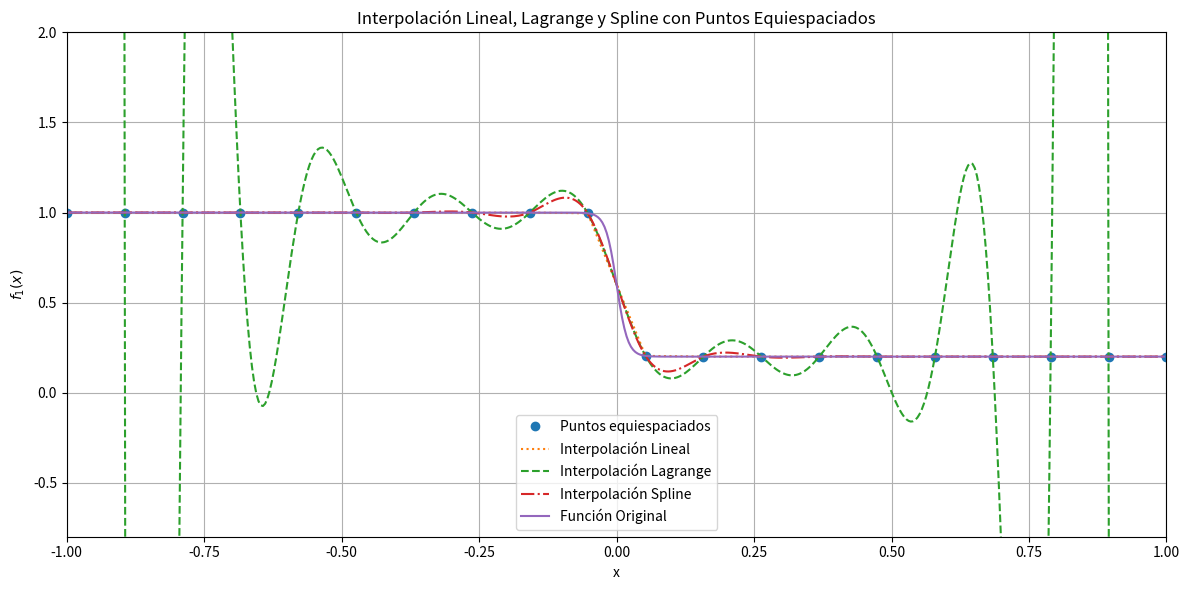
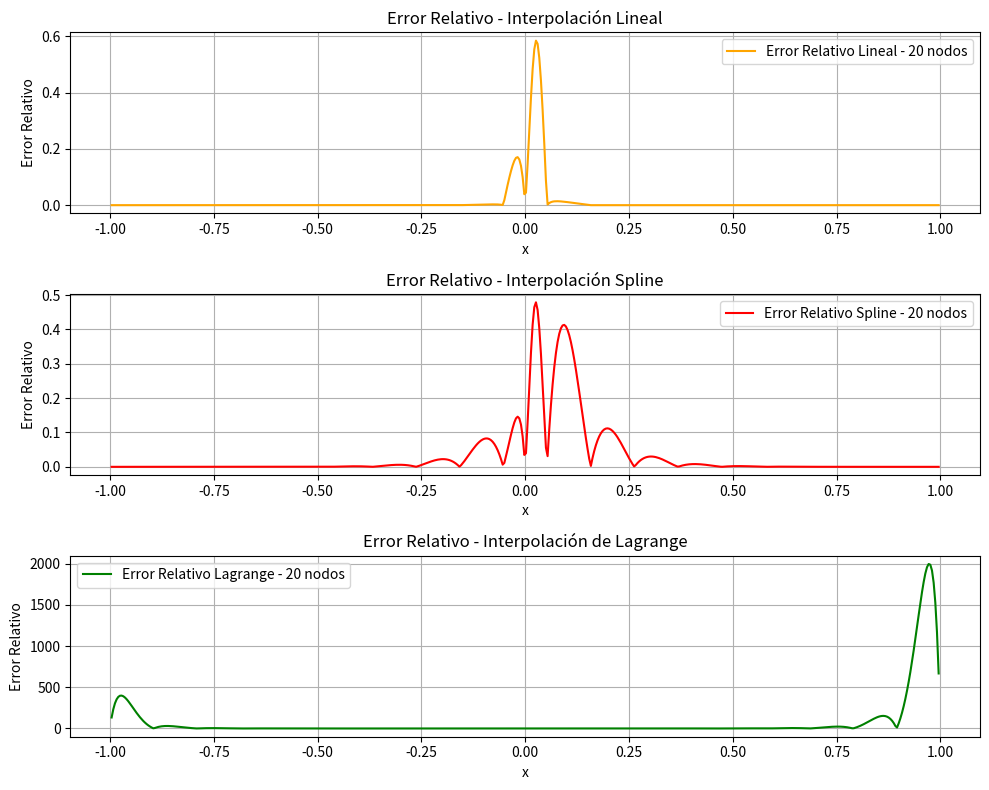

The script that saved these images, in order:
import numpy as np
import matplotlib.pyplot as plt
from scipy.interpolate import lagrange, interp1d, CubicSpline

""" ANALISIS DE METODOS EN INTERVALOR EQUIESPACIADOS """
# función f1
def f1(x):
    return -0.4 * np.tanh(50 * x) + 0.6

# Puntos equiespaciados
n_points = 20
x_eq = np.linspace(-1, 1, n_points)
y_eq = f1(x_eq)

# Puntos de evaluación INTERMEDIOS (que no coincidan con los NODOS)
puntosIntermedios = np.linspace(-1, 1, 500)
puntosIntermedios = np.setdiff1d(puntosIntermedios, x_eq)  # Excluir los nodos de interpolación
y_intermedios = f1(puntosIntermedios)

# Interpolaciones
lagrangeInterpol = lagrange(x_eq, y_eq)
linealInterpol = interp1d(x_eq, y_eq, kind='linear')
splineInterpol = CubicSpline(x_eq, y_eq)

# para evaluar errores relativos
eLineal = []  
eLagrange = []
eSpline = []

for x in puntosIntermedios:
    eLagrange.append(abs(f1(x) - lagrangeInterpol(x)) / f1(x))
    eLineal.append(abs(f1(x) - linealInterpol(x)) / f1(x))
    eSpline.append(abs(f1(x) - splineInterpol(x)) / f1(x))

# Calculamos la mediana de los errores relativos de la interpolación
errorLagrange = np.median(eLagrange)
errorLineal = np.median(eLineal)
errorSpline = np.median(eSpline)
print(f"Cantidad de nodos usados para interpolar: ", n_points)
print(f"Error mediano de interpolación Lagrange:", errorLagrange)
print(f"Error mediano de interpolación Lineal:", errorLineal)
print(f"Error mediano de interpolación Spline:", errorSpline)

# Puntos nuevos para la evaluación
y_linear_intermedios = linealInterpol(puntosIntermedios)
y_lagrange_intermedios = lagrangeInterpol(puntosIntermedios)
y_spline_intermedios = splineInterpol(puntosIntermedios)

# Mostrar los resultados en un gráfico
plt.figure(figsize=(12, 6))

# Puntos equiespaciados
plt.plot(x_eq, y_eq, 'o', label='Puntos equiespaciados')
plt.plot(puntosIntermedios, y_linear_intermedios, ':', label='Interpolación Lineal')
plt.plot(puntosIntermedios, y_lagrange_intermedios, '--', label='Interpolación Lagrange')
plt.plot(puntosIntermedios, y_spline_intermedios, '-.', label='Interpolación Spline')
plt.plot(puntosIntermedios, y_intermedios, '-', label='Función Original')
plt.legend()
plt.title('Interpolación Lineal, Lagrange y Spline con Puntos Equiespaciados')
plt.xlabel('x')
plt.ylabel('$f_1(x)$')
plt.grid(True)

print("Puntos de interpolación equiespaciados:", x_eq)

# Ajustar la escala del gráfico
plt.ylim(min(y_intermedios) - 1, max(y_intermedios) + 1)
plt.xlim(-1, 1)

plt.tight_layout()
plt.show()



"""
COMPARACION ERRORES:

Cantidad de nodos usados para interpolar:  2
Error mediano de interpolación Lagrange: 0.3246492949657289
Error mediano de interpolación Lineal: 0.3246492949657289
Error mediano de interpolación Spline: 0.3246492949657289
- error es mayor en todos pero es parejo

Cantidad de nodos usados para interpolar:  5
Error mediano de interpolación Lagrange: 0.1920038388918091
Error mediano de interpolación Lineal: 0.002404809619238446
Error mediano de interpolación Spline: 0.1920038388918098
- mejora muy rapidamente lineal (todos se achican)

Cantidad de nodos usados para interpolar:  10
Error mediano de interpolación Lagrange: 0.31406663706823446
Error mediano de interpolación Lineal: 1.0547118733938995e-15
Error mediano de interpolación Spline: 0.027711353961269176
- lineal mejora mucho, spline mejora bastante, lagrange empieza a empeorar

Cantidad de nodos usados para interpolar:  20
Error mediano de interpolación Lagrange: 0.4881649714402162
Error mediano de interpolación Lineal: 0.0
Error mediano de interpolación Spline: 0.0005667519379985027
- lineal funciona muy bien, spline tambien, lagrange sigue empeorando

Cantidad de nodos usados para interpolar:  40
Error mediano de interpolación Lagrange: 1.6242023826716987
Error mediano de interpolación Lineal: 0.0
Error mediano de interpolación Spline: 4.78766336783898e-07
- lagrange subio un monton, lineal sigue bajo, spline tmb 

Cantidad de nodos usados para interpolar:  100
Error mediano de interpolación Lagrange: 2.1004561978636892e+16
Error mediano de interpolación Lineal: 0.0
Error mediano de interpolación Spline: 1.387778780781446e-16

Interpolación Lineal:
Funciona muy bien con un número creciente de nodos.
El error mediano es extremadamente bajo o cero a partir de 10 nodos.
Recomendado para la mayoría de los casos debido a su simplicidad y precisión.

Interpolación Spline:
Mejora significativamente con más nodos.
El error mediano es muy bajo a partir de 10 nodos.
Recomendado cuando se necesita una interpolación suave y precisa.

Interpolación de Lagrange:
Empieza a empeorar con un número creciente de nodos.
No recomendado para un gran número de nodos debido a la inestabilidad y el aumento del error.

La interpolación lineal es la mejor opción debido a su simplicidad y precisión. 
La interpolación spline es una excelente alternativa cuando se necesita una interpolación más suave. 
La interpolación de Lagrange no es recomendada para un gran número de nodos debido a su inestabilidad y aumento del error.

"""
error_rel_lineal = np.abs(y_intermedios - y_linear_intermedios) / np.abs(y_intermedios)
error_rel_lagrange = np.abs(y_intermedios - y_lagrange_intermedios) / np.abs(y_intermedios)
error_rel_spline = np.abs(y_intermedios - y_spline_intermedios) / np.abs(y_intermedios)

# Gráficos de los errores relativos
plt.figure(figsize=(10, 8))

# Gráfico del error relativo para la interpolación lineal
plt.subplot(3, 1, 1)
plt.plot(puntosIntermedios, error_rel_lineal, color='orange', label=f'Error Relativo Lineal - {n_points} nodos')
plt.title('Error Relativo - Interpolación Lineal')
plt.xlabel('x')
plt.ylabel('Error Relativo')
plt.grid(True)
plt.legend()

# Gráfico del error relativo para la interpolación de Lagrange
plt.subplot(3, 1, 3)
plt.plot(puntosIntermedios, error_rel_lagrange, color='green', label=f'Error Relativo Lagrange - {n_points} nodos')
plt.title('Error Relativo - Interpolación de Lagrange')
plt.xlabel('x')
plt.ylabel('Error Relativo')
plt.grid(True)
plt.legend()

# Gráfico del error relativo para la interpolación spline
plt.subplot(3, 1, 2)
plt.plot(puntosIntermedios, error_rel_spline, color='red', label=f'Error Relativo Spline - {n_points} nodos')
plt.title('Error Relativo - Interpolación Spline')
plt.xlabel('x')
plt.ylabel('Error Relativo')
plt.grid(True)
plt.legend()


plt.tight_layout()
plt.show()